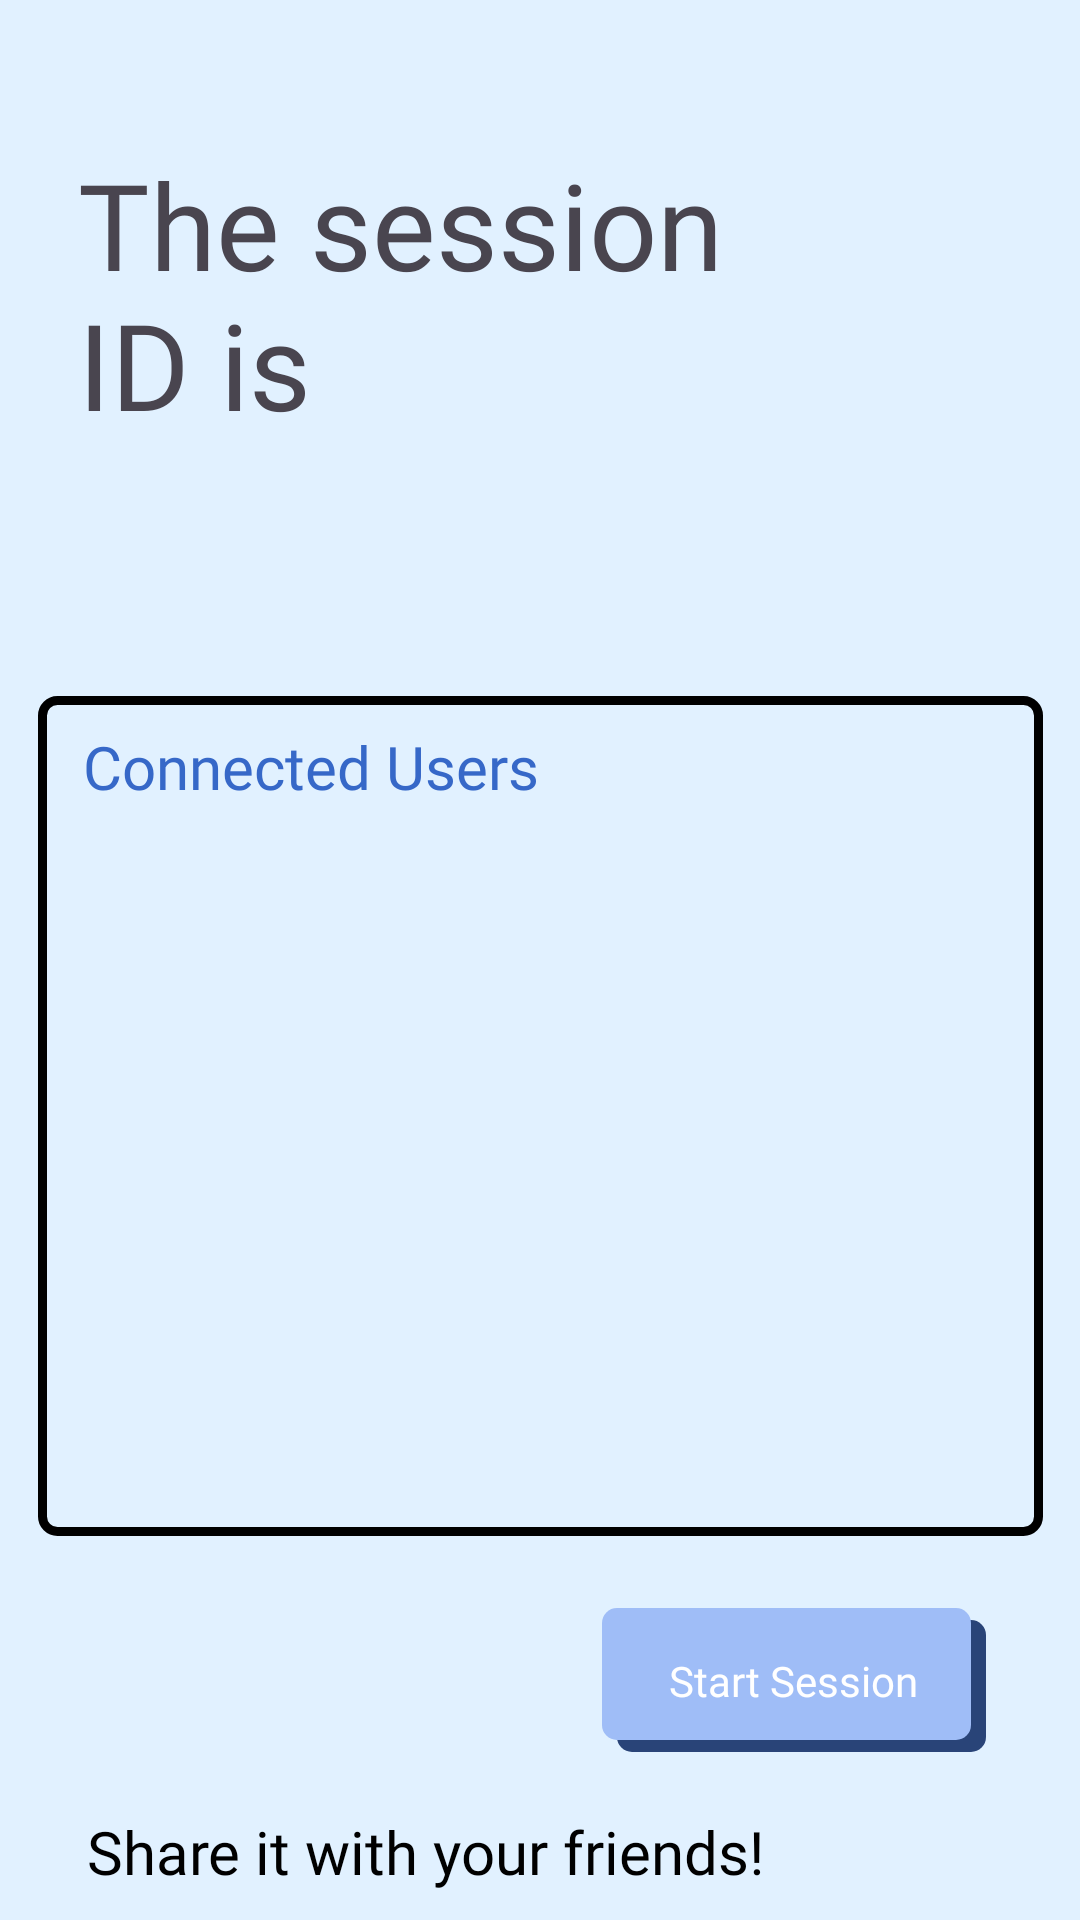

Android layout source for this screen:
<!-- AndroidManifest.xml: application theme Theme.MovieSelector -->
<!-- res/layout/activity_create_session.xml -->
<?xml version="1.0" encoding="utf-8"?>
<androidx.constraintlayout.widget.ConstraintLayout xmlns:android="http://schemas.android.com/apk/res/android"
    xmlns:app="http://schemas.android.com/apk/res-auto"
    xmlns:tools="http://schemas.android.com/tools"
    android:layout_width="match_parent"
    android:layout_height="match_parent"
    tools:context=".CreateSession"
    android:background="@color/blue">

    <TextView
        android:id="@+id/sess_text"
        android:layout_width="250dp"
        android:layout_height="wrap_content"
        android:layout_marginTop="48dp"
        android:fontFamily="@font/poppins_semibold"
        android:text="The session ID is"
        android:textSize="40dp"
        app:layout_constraintEnd_toEndOf="parent"
        app:layout_constraintHorizontal_bias="0.236"
        app:layout_constraintStart_toStartOf="parent"
        app:layout_constraintTop_toTopOf="parent" />

    <LinearLayout
        android:id="@+id/linearLayout"
        android:layout_width="335dp"
        android:layout_height="280dp"
        android:layout_marginTop="84dp"
        android:background="@drawable/border"
        android:orientation="vertical"
        app:layout_constraintEnd_toEndOf="parent"
        app:layout_constraintStart_toStartOf="parent"
        app:layout_constraintTop_toBottomOf="@+id/sess_text">

        <TextView
            android:id="@+id/textView7"
            android:layout_width="match_parent"
            android:layout_height="wrap_content"
            android:layout_marginLeft="15dp"
            android:layout_marginTop="10dp"
            android:fontFamily="@font/poppins_regular"
            android:text="Connected Users"
            android:textColor="@color/dark_blue"
            android:textSize="20dp" />

        <ListView
            android:id="@+id/list"
            android:layout_width="match_parent"
            android:layout_height="wrap_content" />
    </LinearLayout>

    <ImageButton
        android:id="@+id/button"
        android:layout_width="wrap_content"
        android:layout_height="wrap_content"
        android:layout_marginTop="24dp"
        android:background="@drawable/blue_btn"
        android:text="Start Session"
        app:layout_constraintEnd_toEndOf="parent"
        app:layout_constraintHorizontal_bias="0.865"
        app:layout_constraintStart_toStartOf="parent"
        app:layout_constraintTop_toBottomOf="@+id/linearLayout" />

    <TextView
        android:textColor="@color/black"
        android:id="@+id/textView6"
        android:layout_width="wrap_content"
        android:layout_height="wrap_content"
        android:fontFamily="@font/poppins_regular"
        android:text="Share it with your friends!"
        android:textSize="20dp"
        app:layout_constraintBottom_toBottomOf="parent"
        app:layout_constraintEnd_toEndOf="parent"
        app:layout_constraintHorizontal_bias="0.216"
        app:layout_constraintStart_toStartOf="parent"
        app:layout_constraintTop_toBottomOf="@+id/button"
        app:layout_constraintVertical_bias="0.676" />

    <TextView
        android:textColor="@color/white"
        android:fontFamily="@font/poppins_regular"
        android:layout_width="wrap_content"
        android:layout_height="wrap_content"
        android:text="Start Session"
        app:layout_constraintBottom_toBottomOf="@+id/button"
        app:layout_constraintEnd_toEndOf="@+id/button"
        app:layout_constraintStart_toStartOf="@+id/button"
        app:layout_constraintTop_toTopOf="@+id/button" />

    <ImageView
        android:id="@+id/imageView4"
        android:layout_width="200dp"
        android:layout_height="200dp"
        android:layout_marginTop="112dp"
        app:layout_constraintEnd_toEndOf="parent"
        app:layout_constraintHorizontal_bias="1.0"
        app:layout_constraintStart_toStartOf="parent"
        app:layout_constraintTop_toTopOf="parent"
        tools:srcCompat="@drawable/bluecow" />

    <ImageView
        android:id="@+id/imageView5"
        android:layout_width="50dp"
        android:layout_height="50dp"
        app:layout_constraintBottom_toBottomOf="@+id/imageView4"
        app:layout_constraintEnd_toEndOf="@+id/imageView4"
        app:layout_constraintHorizontal_bias="0.846"
        app:layout_constraintStart_toStartOf="@+id/imageView4"
        app:layout_constraintTop_toTopOf="@+id/imageView4"
        app:layout_constraintVertical_bias="0.953"
        tools:srcCompat="@drawable/blueberry" />

    <ImageView
        android:id="@+id/imageView7"
        android:layout_width="50dp"
        android:layout_height="50dp"
        app:layout_constraintBottom_toBottomOf="@+id/imageView4"
        app:layout_constraintEnd_toEndOf="@+id/imageView4"
        app:layout_constraintHorizontal_bias="0.106"
        app:layout_constraintStart_toStartOf="@+id/imageView4"
        app:layout_constraintTop_toTopOf="@+id/imageView4"
        app:layout_constraintVertical_bias="0.766"
        tools:srcCompat="@drawable/blueberry" />

    <ImageView
        android:id="@+id/imageView8"
        android:layout_width="50dp"
        android:layout_height="50dp"
        app:layout_constraintBottom_toTopOf="@+id/textView6"
        app:layout_constraintEnd_toEndOf="parent"
        app:layout_constraintHorizontal_bias="0.628"
        app:layout_constraintStart_toStartOf="parent"
        app:layout_constraintTop_toBottomOf="@+id/linearLayout"
        app:layout_constraintVertical_bias="0.12"
        tools:srcCompat="@drawable/blueberry" />

</androidx.constraintlayout.widget.ConstraintLayout>
<!-- resources referenced by this layout -->
<resources>
  <color name="black">#FF000000</color>
  <color name="blue">#E1F1FF</color>
  <color name="dark_blue">#3668C8</color>
  <color name="white">#FFFFFFFF</color>
  <!-- drawable blue_btn (drawable) -->
  <vector xmlns:android="http://schemas.android.com/apk/res/android"
      android:width="128dp"
      android:height="48dp"
      android:viewportWidth="128"
      android:viewportHeight="48">
    <path
        android:pathData="M10,4L123,4A5,5 0,0 1,128 9L128,43A5,5 0,0 1,123 48L10,48A5,5 0,0 1,5 43L5,9A5,5 0,0 1,10 4z"
        android:fillColor="#294478"/>
    <path
        android:pathData="M5,0L118,0A5,5 0,0 1,123 5L123,39A5,5 0,0 1,118 44L5,44A5,5 0,0 1,0 39L0,5A5,5 0,0 1,5 0z"
        android:fillColor="#9FBDF7"/>
  </vector>
  <!-- drawable blueberry: png bitmap (drawable, 149706 bytes) -->
  <!-- drawable bluecow: png bitmap (drawable, 162866 bytes) -->
  <!-- drawable border (drawable) -->
  <?xml version="1.0" encoding="utf-8"?>
  <shape xmlns:android="http://schemas.android.com/apk/res/android">
      <corners android:radius="5dp"></corners>
      <stroke android:width="3dp" android:color="@color/black"></stroke>
  </shape>
  <style name="Theme.MovieSelector" parent="Base.Theme.MovieSelector" />
  <style name="Base.Theme.MovieSelector" parent="Theme.Material3.DayNight.NoActionBar">
          
          
      </style>
</resources>
